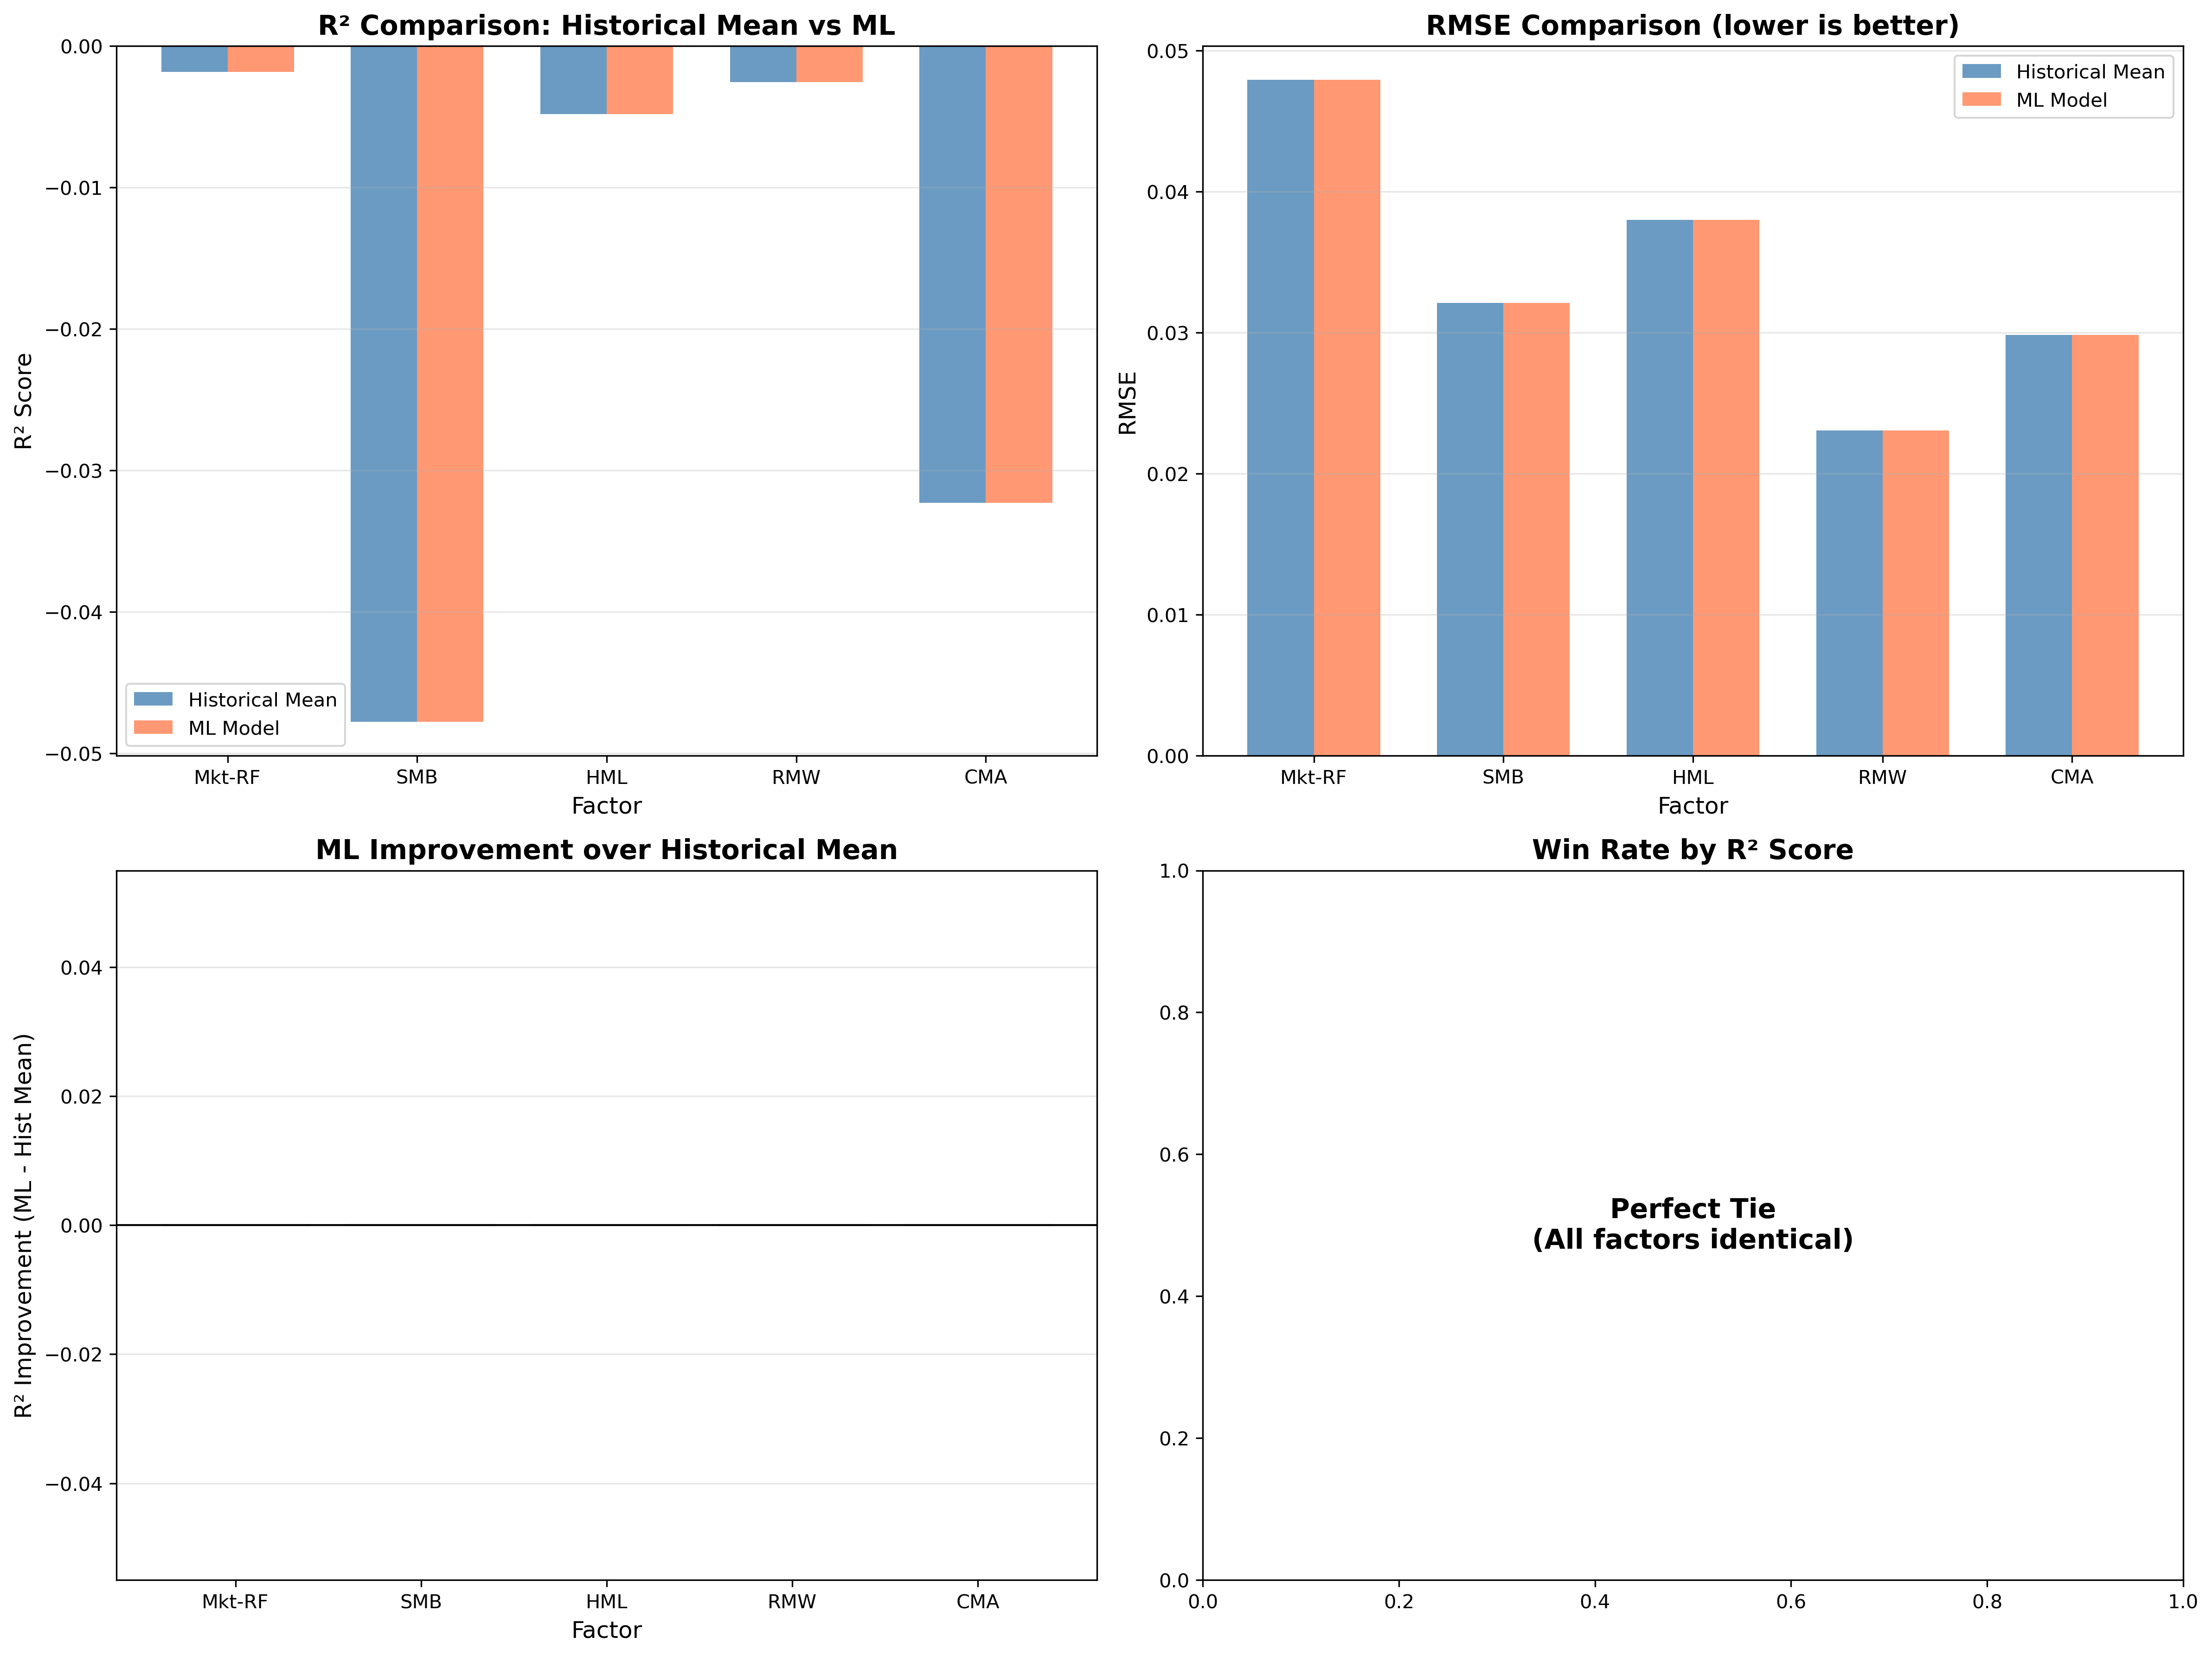

The file beside this chart, header and first rows:
Factor, Hist_Mean_RMSE, ML_RMSE, RMSE_Improvement_%, Hist_Mean_R², ML_R², R²_Improvement, Hist_Mean_MAE, ML_MAE
Mkt-RF, 0.04792, 0.04792, 0.0, -0.001832, -0.001832, 0.0, 0.03937, 0.03937
SMB, 0.0321, 0.0321, 0.0, -0.04775, -0.04775, 0.0, 0.02484, 0.02484
HML, 0.03798, 0.03798, 0.0, -0.004827, -0.004827, 0.0, 0.0296, 0.0296
RMW, 0.02306, 0.02306, 0.0, -0.002563, -0.002563, 0.0, 0.01887, 0.01887
CMA, 0.02981, 0.02981, 0.0, -0.03227, -0.03227, 0.0, 0.02406, 0.02406
